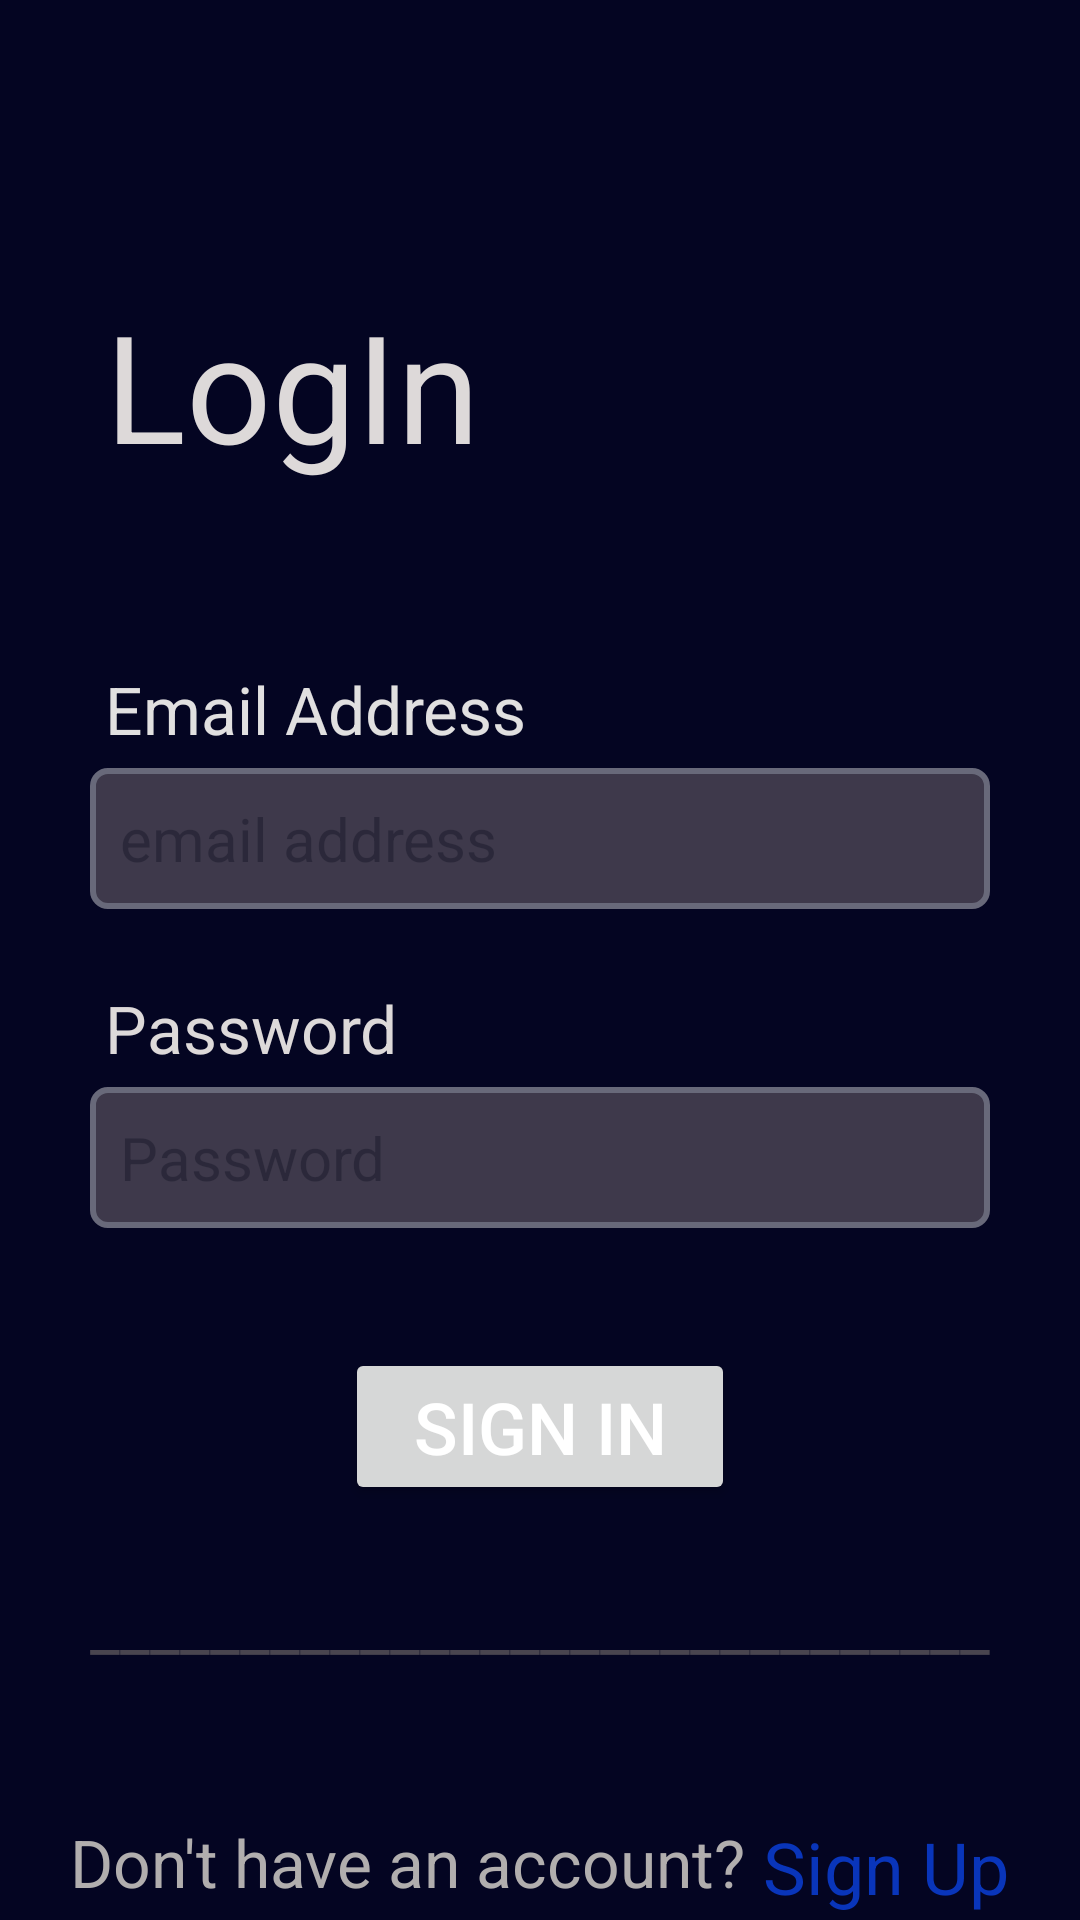

Here is an Android app screen rendered from its layout file. Give the layout XML and the strings, colors and styles it references.
<!-- AndroidManifest.xml: application theme Theme.KisaanShop -->
<!-- res/layout/activity_login.xml -->
<?xml version="1.0" encoding="utf-8"?>
<LinearLayout

    xmlns:android="http://schemas.android.com/apk/res/android"
    xmlns:app="http://schemas.android.com/apk/res-auto"
    xmlns:tools="http://schemas.android.com/tools"
    android:id="@+id/main"
    android:layout_width="match_parent"
    android:layout_height="match_parent"
    android:background="#040522"
    android:orientation="vertical"
    tools:context=".login">


    <TextView
        android:layout_width="300sp"
        android:layout_height="wrap_content"
        android:layout_gravity="center_horizontal"
        android:layout_marginTop="90sp"
        android:padding="5sp"
        android:text="LogIn"
        android:textColor="#DDD9D9"
        android:textSize="50sp" />


    <LinearLayout
        android:layout_width="300sp"
        android:layout_height="300sp"
        android:layout_gravity="center"
        android:layout_marginTop="50sp"
        android:orientation="vertical">


        <TextView
            android:layout_width="wrap_content"
            android:layout_height="wrap_content"
            android:padding="5sp"
            android:text="Email Address"
            android:textColor="#E1E0E0"
            android:textSize="22sp" />

        <EditText
            android:id="@+id/login_email"
            android:layout_width="match_parent"
            android:layout_height="wrap_content"
            android:alpha="0.4"
            android:background="@drawable/editt"
            android:hint="email address"
            android:inputType="textEmailAddress"
            android:textColor="#EFC621"
            android:textColorLink="#AE3232"
            android:textSize="20sp" />

        <TextView
            android:layout_width="wrap_content"
            android:layout_height="wrap_content"
            android:layout_marginTop="20sp"
            android:padding="5sp"
            android:text="Password"
            android:textColor="#DDD9D9"
            android:textSize="22sp" />

        <EditText
            android:id="@+id/login_password"
            android:layout_width="match_parent"
            android:layout_height="wrap_content"
            android:alpha="0.4"
            android:background="@drawable/editt"
            android:hint="Password"
            android:inputType="textPassword"
            android:textSize="20sp" />

        <Button
            android:id="@+id/signin_page_btn"
            android:layout_width="130sp"
            android:layout_height="wrap_content"
            android:layout_gravity="center_horizontal"
            android:layout_marginTop="40sp"

            android:text="Sign In"
            android:textColor="#FFFFFF"
            android:textSize="24sp" />
    </LinearLayout>


    <TextView
        android:layout_width="300sp"
        android:layout_height="wrap_content"
        android:layout_gravity="center_horizontal"
        android:layout_marginTop="10sp"
        android:text="______________________________"
        android:textSize="22sp" />

    <LinearLayout
        android:layout_width="wrap_content"
        android:layout_height="wrap_content"
        android:layout_gravity="center_horizontal"
        android:layout_marginTop="50sp"
        android:orientation="horizontal">

        <TextView
            android:layout_width="wrap_content"
            android:layout_height="wrap_content"
            android:layout_gravity="center_horizontal"
            android:layout_marginTop="10sp"
            android:text="Don't have an account?"
            android:textColor="#B1AEAE"
            android:textSize="22sp" />

        <TextView
            android:id="@+id/signup_txtview"
            android:layout_width="wrap_content"
            android:layout_height="wrap_content"
            android:text=" Sign Up"
            android:textColor="#0935BA"
            android:textSize="24sp" />
    </LinearLayout>


</LinearLayout>
<!-- resources referenced by this layout -->
<resources>
  <!-- drawable editt (drawable) -->
  <?xml version="1.0" encoding="utf-8"?>
  <shape xmlns:android="http://schemas.android.com/apk/res/android">
      <solid android:color="#958888" /> 
      <stroke
          android:width="2dp"
          android:color="@android:color/white" /> 
      <corners android:radius="5dp" /> 
      <padding
          android:left="10dp"
          android:top="10dp"
          android:right="10dp"
          android:bottom="10dp" /> 
  </shape>
  <style name="Theme.KisaanShop" parent="Base.Theme.KisaanShop" />
  <style name="Base.Theme.KisaanShop" parent="Theme.Material3.DayNight.NoActionBar">
          
          
      </style>
</resources>
